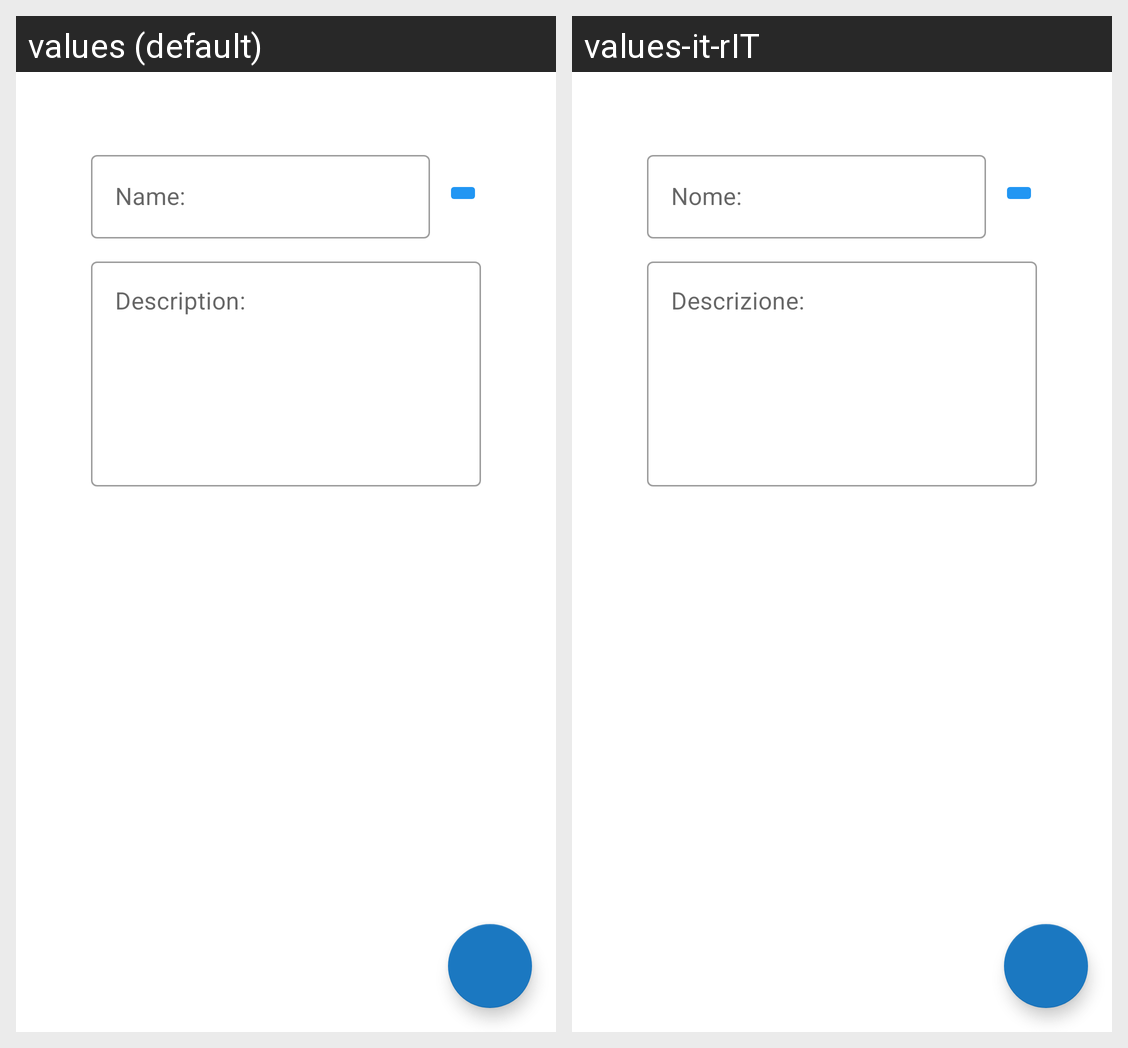

Here is an Android app screen in its default locale and in the app's own translations. Write out the translated-string differences for the strings that appear on this screen.
Android screen res/layout/fragment_editmovie.xml rendered under 2 locales, left to right: values (default), values-it-rIT. Device: Nexus 5 (rendered at 1080×1920; each locale shown at half size, 540×960, under a caption strip naming it); theme Theme.ToWatch.
Strings drawn on this screen, with the default value and each locale's value (text and hints the layout hard-codes, and strings that could not be matched under every locale, appear in the picture but are not listed):

name_label
  values: Name:
  values-it-rIT: Nome:

description_label
  values: Description:
  values-it-rIT: Descrizione:
